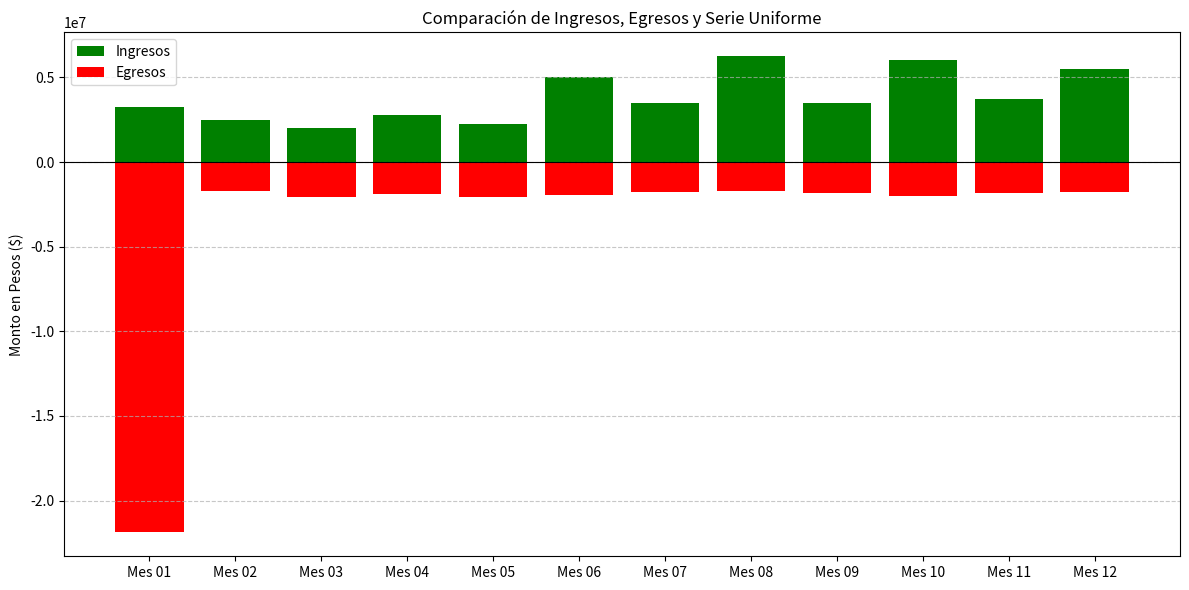

Here is the Python script that generated this plot:
import matplotlib.pyplot as plt

# Datos
monto_inicial = 40000000
meses = [
    "Mes 01", "Mes 02", "Mes 03", "Mes 04", "Mes 05", "Mes 06",
    "Mes 07", "Mes 08", "Mes 09", "Mes 10", "Mes 11", "Mes 12"
]
ingresos = [
    3250000, 2500000, 2000000, 2750000, 2250000, 5000000,
    3500000, 6250000, 3500000, 6000000, 3750000, 5500000
]
egresos = [
    21879746.57, 1711752.57, 2037018.57, 1857892.57, 2038744.57, 1973526.57,
    1773976.57, 1704434.57, 1839012.57, 2011062.57, 1814066.57, 1786660.57
]

# Flujo neto promedio mensual
flujo_prom = sum([(ing - egr) for ing, egr in zip(ingresos, egresos)]) / 12

# Parámetros financieros
i = 0.015  # Tasa de interés mensual
n = 12    # Número de meses

# Cálculo de serie uniforme
def calcular_serie_uniforme(VP, i, n):
    return VP * (i * (1 + i)**n) / ((1 + i)**n - 1)

R = calcular_serie_uniforme(monto_inicial, i, n)

# Resultados
print(f"Flujo neto promedio mensual: ${flujo_prom:,.2f}")
print(f"Serie uniforme equivalente (R): ${R:,.2f} durante {n} meses a una tasa del {i*100:.2f}% mensual")

# Crear gráfica
plt.figure(figsize=(12, 6))
plt.bar(meses, ingresos, label="Ingresos", color="green")
plt.bar(meses, [-e for e in egresos], label="Egresos", color="red")

# Agregar línea de serie uniforme
# plt.plot(meses, [R] * 12, label=f"Serie Uniforme (${R:,.0f})", color="blue", linestyle='--', linewidth=2)

# Ajustes estéticos
plt.axhline(0, color='black', linewidth=0.8)
plt.title("Comparación de Ingresos, Egresos y Serie Uniforme")
plt.ylabel("Monto en Pesos ($)")
plt.legend()
plt.grid(True, axis='y', linestyle='--', alpha=0.7)

# Mostrar
plt.tight_layout()
plt.show()
